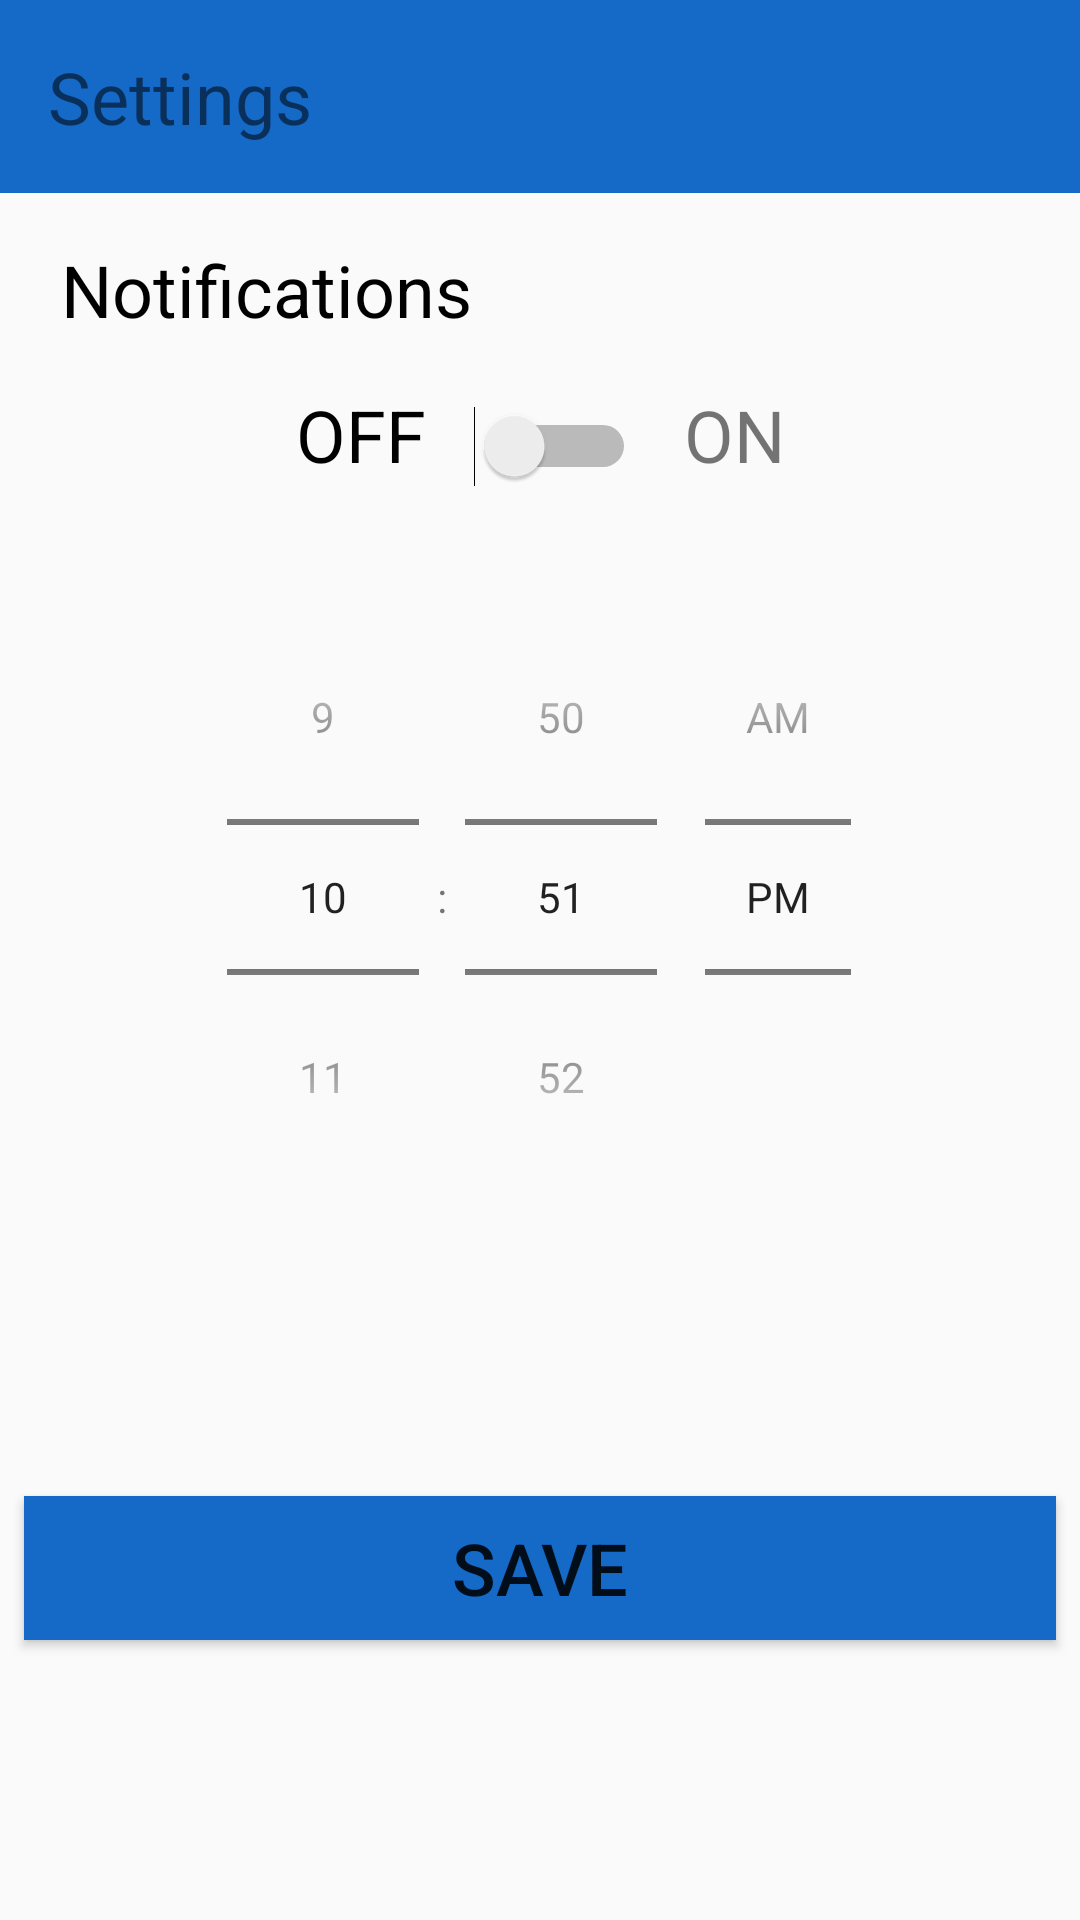

Produce the Android XML layout that renders to this screen, including the resource entries it uses.
<!-- AndroidManifest.xml: activity theme AppTheme.NoActionBar -->
<!-- res/layout/activity_settings.xml -->
<?xml version="1.0" encoding="utf-8"?>
<android.support.constraint.ConstraintLayout
    xmlns:android="http://schemas.android.com/apk/res/android"
    xmlns:app="http://schemas.android.com/apk/res-auto"
    xmlns:tools="http://schemas.android.com/tools"
    android:layout_width="match_parent"
    android:layout_height="match_parent"
    tools:context=".SettingsActivity">
    <android.support.v7.widget.LinearLayoutCompat
        android:id="@+id/linearLayoutCompat"
        android:layout_width="match_parent"
        android:layout_height="wrap_content"
        android:background="@color/vigorBlue"
        android:orientation="horizontal"
        android:padding="8dp"
        app:layout_constraintEnd_toEndOf="parent"
        app:layout_constraintStart_toStartOf="parent"
        app:layout_constraintTop_toTopOf="parent">

        <TextView
            android:layout_width="0dp"
            android:layout_height="wrap_content"
            android:layout_weight="1"
            android:background="@color/vigorBlue"
            android:text="@string/action_settings"
            android:textSize="@dimen/titleText"
            android:layout_margin="8dp"
            app:layout_constraintEnd_toEndOf="parent"
            app:layout_constraintStart_toStartOf="parent"
            app:layout_constraintTop_toTopOf="parent" />

        <android.support.v7.widget.AppCompatImageView
            android:layout_width="24dp"
            android:layout_height="24dp"
            android:layout_margin="8dp"
            android:layout_weight="0"
            android:src="@drawable/ic_fitness_center_black_24dp" />
    </android.support.v7.widget.LinearLayoutCompat>
    <TextView
        android:id="@+id/textView6"
        android:layout_width="wrap_content"
        android:layout_height="wrap_content"
        android:layout_margin="16dp"
        android:textSize="@dimen/titleText"
        android:text="@string/notifications"
        android:textColor="@color/black"
        app:layout_constraintEnd_toEndOf="parent"
        app:layout_constraintHorizontal_bias="0.022"
        app:layout_constraintStart_toStartOf="parent"
        app:layout_constraintTop_toBottomOf="@+id/linearLayoutCompat" />

    <LinearLayout
        android:id="@+id/linearLayout"
        android:layout_width="wrap_content"
        android:layout_height="wrap_content"
        android:layout_gravity="center"
        android:layout_marginStart="8dp"
        android:layout_marginTop="8dp"
        android:layout_marginEnd="8dp"
        app:layout_constraintEnd_toEndOf="parent"
        app:layout_constraintStart_toStartOf="parent"
        app:layout_constraintTop_toBottomOf="@+id/textView6">

        <TextView
            android:id="@+id/textView7"
            android:layout_width="wrap_content"
            android:layout_height="wrap_content"
            android:layout_margin="8dp"
            android:text="@string/off"
            android:textAllCaps="true"
            android:textColor="@color/black"
            android:textSize="24sp"
            tools:layout_editor_absoluteY="152dp" />

        <Switch
            android:id="@+id/reminderSwitch"
            android:layout_width="wrap_content"
            android:layout_height="wrap_content"
            android:layout_margin="8dp"
            android:onClick="onClick"
            tools:layout_editor_absoluteX="146dp"
            tools:layout_editor_absoluteY="144dp" />


        <TextView
            android:id="@+id/textView8"
            android:layout_width="wrap_content"
            android:layout_height="wrap_content"
            android:layout_margin="8dp"
            android:text="@string/on"
            android:textAllCaps="true"
            android:textSize="24sp"
            tools:layout_editor_absoluteX="250dp"
            tools:layout_editor_absoluteY="152dp" />

    </LinearLayout>


    <TimePicker
        android:id="@+id/timePicker"
        android:layout_width="240dp"
        android:layout_height="wrap_content"
        android:layout_marginStart="8dp"
        android:layout_marginTop="24dp"
        android:layout_marginEnd="8dp"
        android:inputType="time"
        android:timePickerMode="spinner"
        app:layout_constraintEnd_toEndOf="parent"
        app:layout_constraintHorizontal_bias="0.496"
        app:layout_constraintStart_toStartOf="parent"
        app:layout_constraintTop_toBottomOf="@+id/linearLayout" />

    <android.support.v7.widget.AppCompatButton
        android:layout_width="match_parent"
        android:layout_height="wrap_content"
        android:id="@+id/saveBtn"
        android:layout_marginStart="8dp"
        android:layout_marginTop="8dp"
        android:layout_marginEnd="8dp"
        android:layout_marginBottom="8dp"
        android:onClick="onClick"
        android:background="@color/vigorBlue"
        android:text="@string/save"
        android:textSize="@dimen/titleText"
        app:layout_constraintBottom_toBottomOf="parent"
        app:layout_constraintEnd_toEndOf="parent"
        app:layout_constraintStart_toStartOf="parent"
        app:layout_constraintTop_toBottomOf="@+id/timePicker" />




</android.support.constraint.ConstraintLayout>
<!-- resources referenced by this layout -->
<resources>
  <color name="black">#000</color>
  <color name="vigorBlue">#1569c7</color>
  <dimen name="titleText">24sp</dimen>
  <string name="action_settings">Settings</string>
  <string name="notifications">Notifications</string>
  <string name="off">off</string>
  <string name="on">on</string>
  <string name="save">save</string>
  <style name="AppTheme.NoActionBar">
          <item name="windowActionBar">false</item>
          <item name="windowNoTitle">true</item>
      </style>
</resources>
